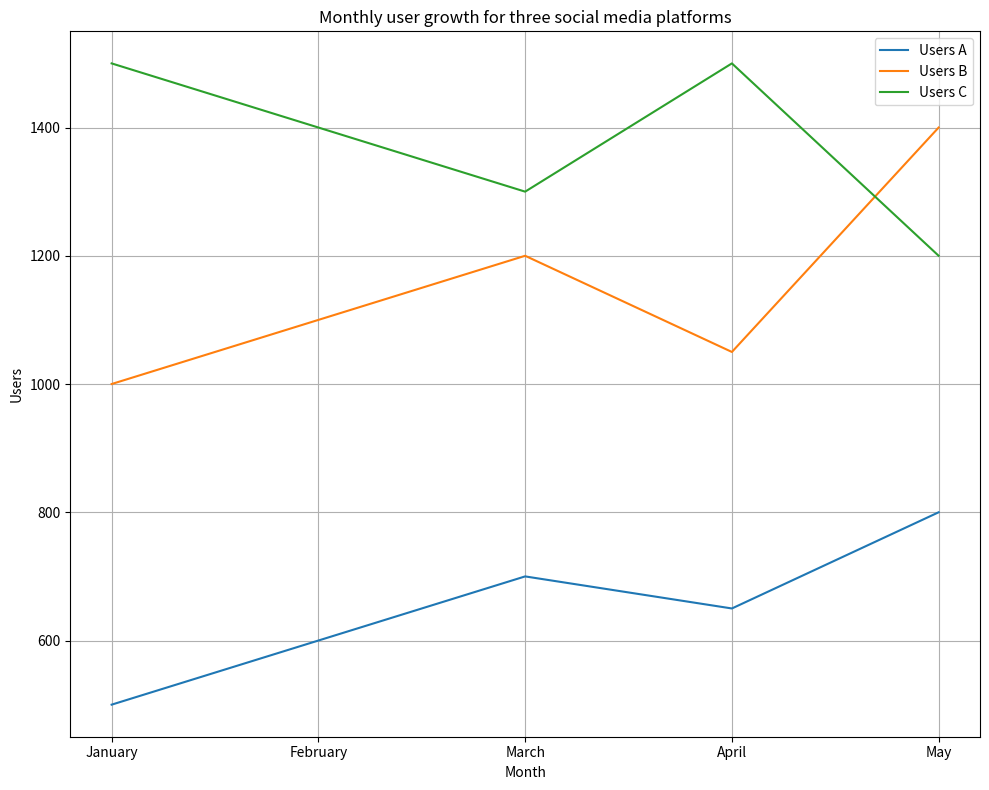

This figure's Python source: (Note: this script raises an exception after producing the figure.)

import matplotlib.pyplot as plt

# Create figure and subplot.
fig = plt.figure(figsize=(10,8))
ax = fig.add_subplot(111)

# Create data array for plotting.
month_data = ["January", "February", "March", "April", "May"]
users_A_data = [500, 600, 700, 650, 800]
users_B_data = [1000, 1100, 1200, 1050, 1400]
users_C_data = [1500, 1400, 1300, 1500, 1200]

# Plot data and set parameter.
ax.plot(month_data, users_A_data, label="Users A")
ax.plot(month_data, users_B_data, label="Users B")
ax.plot(month_data, users_C_data, label="Users C")
ax.set_title("Monthly user growth for three social media platforms")
ax.set_xlabel("Month")
ax.set_ylabel("Users")
ax.legend(loc="best")
ax.grid(True)
plt.xticks(month_data)
plt.tight_layout()

# Save the figure.
plt.savefig("line chart/png/126.png")

# Clear the current image state.
plt.clf()
